Labelled photos from "dataset", an image-classification folder in neuroben/mi-hulladekfelismero. The possible labels are: glass, metal, paper, plastic.

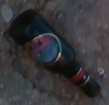
Label: glass

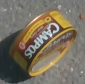
Label: metal

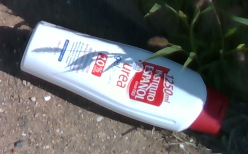
Label: plastic

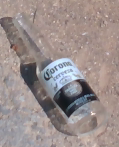
Label: glass

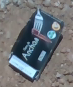
Label: paper

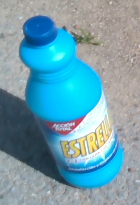
Label: plastic
